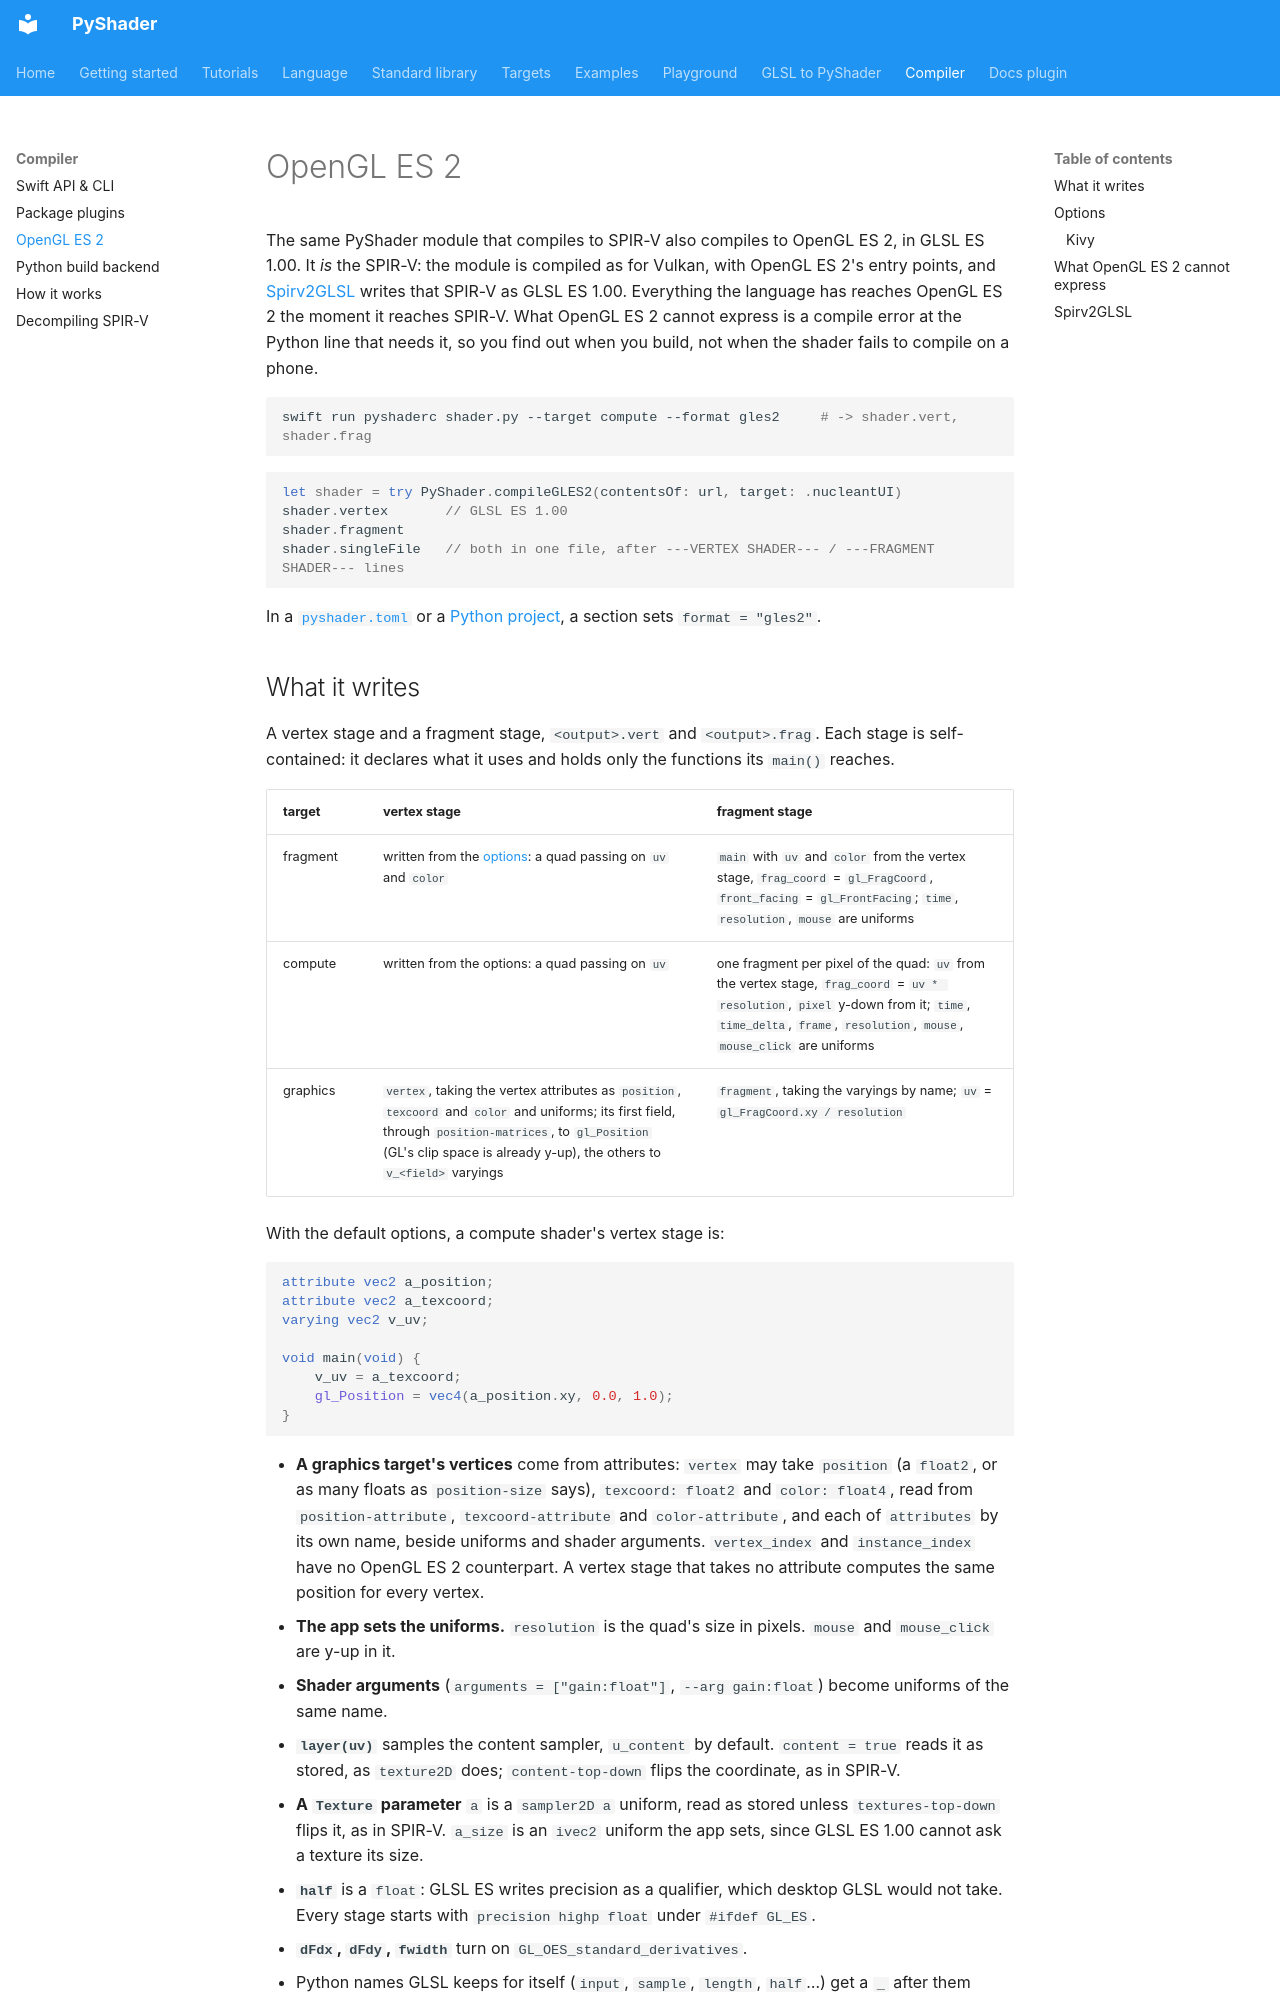

repository: NucleantUI/PyShader · page: compiler/gles2/index.html · generator: mkdocs

# OpenGL ES 2

The same PyShader module that compiles to SPIR-V also compiles to OpenGL ES 2,
in GLSL ES 1.00. It *is* the SPIR-V: the module is compiled as for Vulkan,
with OpenGL ES 2's entry points, and [Spirv2GLSL](#spirv2glsl) writes that
SPIR-V as GLSL ES 1.00. Everything the language has reaches OpenGL ES 2 the
moment it reaches SPIR-V. What OpenGL ES 2 cannot express is a compile error
at the Python line that needs it, so you find out when you build, not when
the shader fails to compile on a phone.

```sh
swift run pyshaderc shader.py --target compute --format gles2     # -> shader.vert, shader.frag
```

```swift
let shader = try PyShader.compileGLES2(contentsOf: url, target: .nucleantUI)
shader.vertex       // GLSL ES 1.00
shader.fragment
shader.singleFile   // both in one file, after ---VERTEX SHADER--- / ---FRAGMENT SHADER--- lines
```

In a [`pyshader.toml`](plugins.md#pyshadertoml) or a
[Python project](build-backend.md), a section sets `format = "gles2"`.
